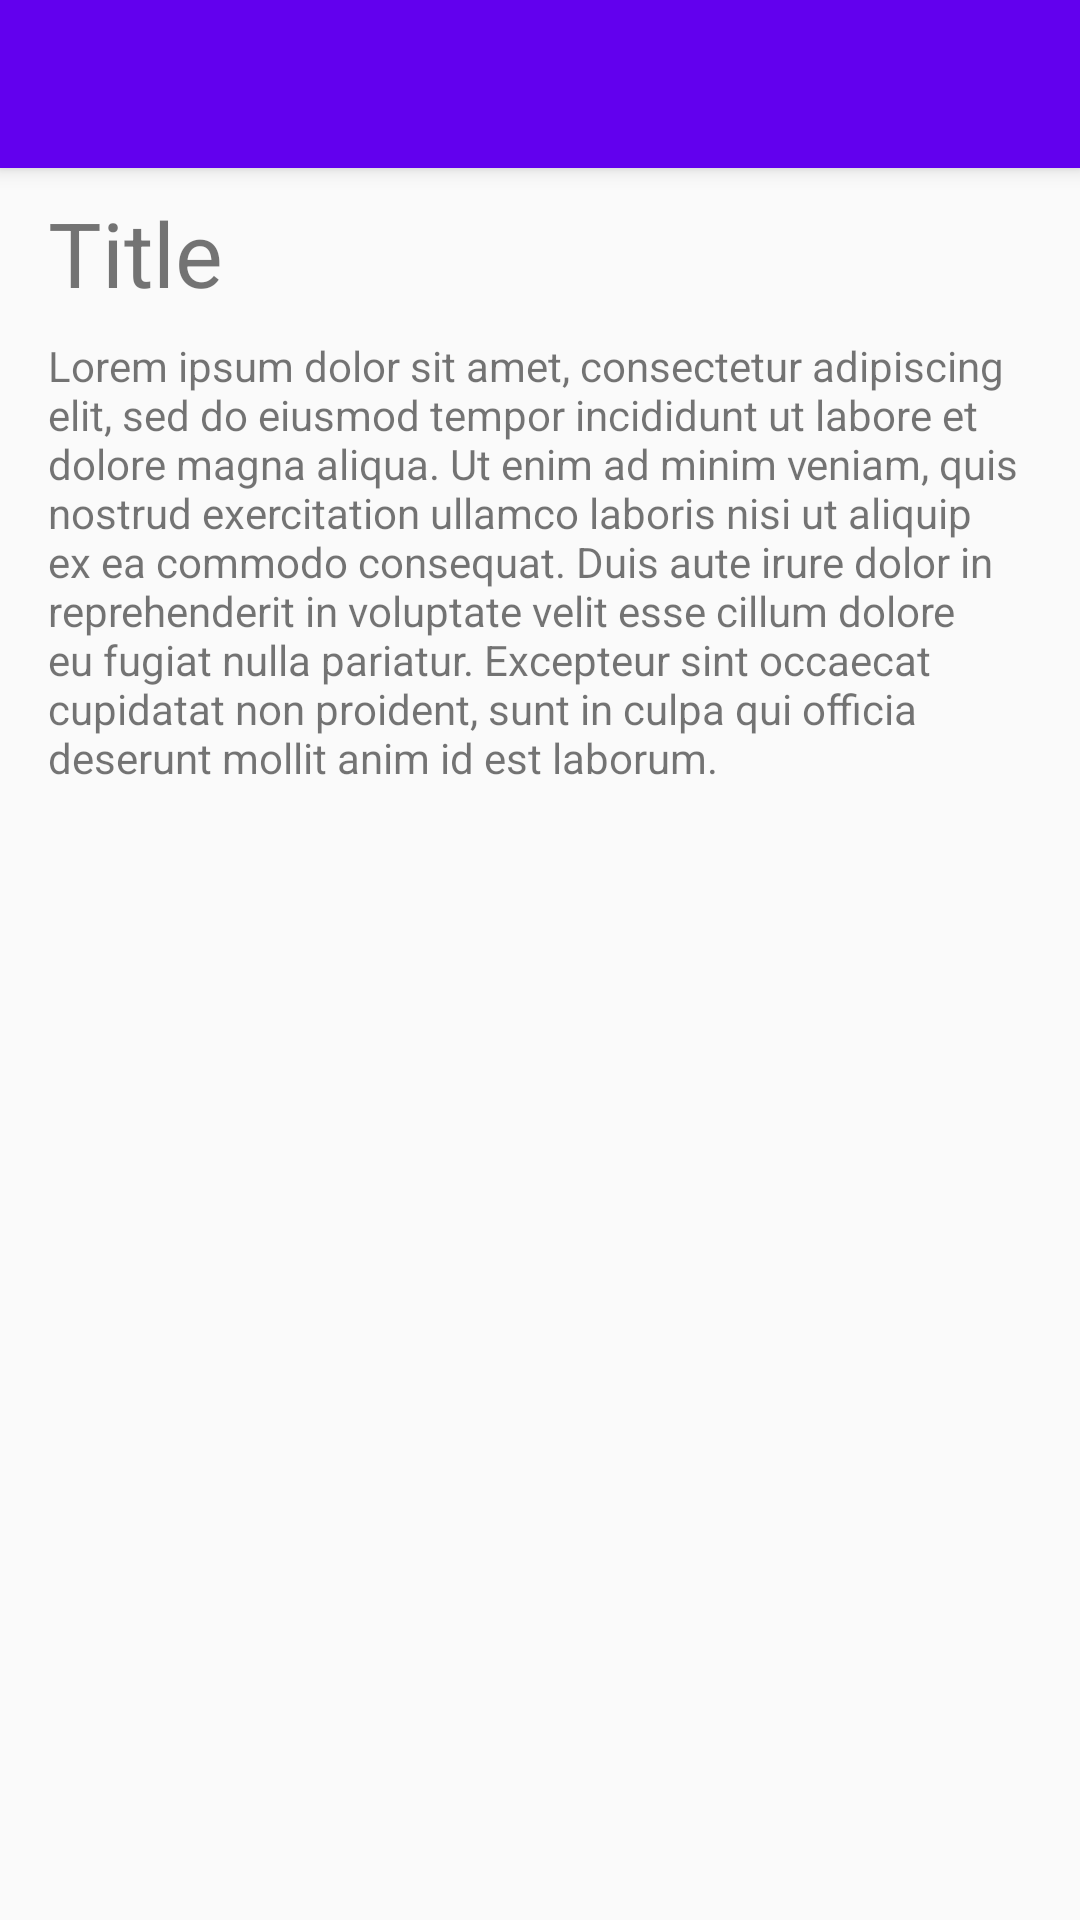

The Android layout XML behind this screen, and the referenced resources:
<!-- AndroidManifest.xml: application theme AppTheme -->
<!-- res/layout/activity_command1.xml -->
<?xml version="1.0" encoding="utf-8"?>
<android.support.design.widget.CoordinatorLayout
    xmlns:android="http://schemas.android.com/apk/res/android"
    xmlns:app="http://schemas.android.com/apk/res-auto"
    xmlns:tools="http://schemas.android.com/tools"
    android:layout_width="match_parent"
    android:layout_height="match_parent"
    android:fitsSystemWindows="true"
    tools:context="com.txusballesteros.transitions.Command1Activity">

    <include layout="@layout/include_toolbar" />

    <LinearLayout
        android:layout_width="match_parent"
        android:layout_height="match_parent"
        android:paddingLeft="@dimen/activity_horizontal_margin"
        android:paddingRight="@dimen/activity_horizontal_margin"
        android:paddingTop="@dimen/activity_vertical_margin"
        android:paddingBottom="@dimen/activity_vertical_margin"
        app:layout_behavior="@string/appbar_scrolling_view_behavior"
        android:orientation="vertical">

        <TextView
            android:layout_width="match_parent"
            android:layout_height="wrap_content"
            android:textSize="30dp"
            android:text="Title"
            android:transitionName="title"/>

        <Space
            android:layout_width="wrap_content"
            android:layout_height="@dimen/activity_vertical_margin" />

        <TextView
            android:layout_width="match_parent"
            android:layout_height="wrap_content"
            android:text="Lorem ipsum dolor sit amet, consectetur adipiscing elit, sed do eiusmod tempor incididunt ut labore et dolore magna aliqua. Ut enim ad minim veniam, quis nostrud exercitation ullamco laboris nisi ut aliquip ex ea commodo consequat. Duis aute irure dolor in reprehenderit in voluptate velit esse cillum dolore eu fugiat nulla pariatur. Excepteur sint occaecat cupidatat non proident, sunt in culpa qui officia deserunt mollit anim id est laborum." />
    </LinearLayout>

</android.support.design.widget.CoordinatorLayout>
<!-- res/layout/include_toolbar.xml (included above) -->
<?xml version="1.0" encoding="utf-8"?>
<android.support.design.widget.AppBarLayout
    xmlns:app="http://schemas.android.com/apk/res-auto"
    xmlns:android="http://schemas.android.com/apk/res/android"
    android:id="@+id/appBarLayout"
    android:layout_height="wrap_content"
    android:layout_width="match_parent"
    android:theme="@style/AppTheme.AppBarOverlay"
    android:transitionName="toolbar">

    <android.support.v7.widget.Toolbar
        android:id="@+id/toolbar"
        android:layout_width="match_parent"
        android:layout_height="?attr/actionBarSize"
        android:background="?attr/colorPrimary"
        app:layout_scrollFlags="scroll|enterAlways"
        app:popupTheme="@style/AppTheme.PopupOverlay" />

</android.support.design.widget.AppBarLayout>
<!-- resources referenced by this layout -->
<resources>
  <dimen name="activity_horizontal_margin">16dp</dimen>
  <dimen name="activity_vertical_margin">8dp</dimen>
  <style name="AppTheme.AppBarOverlay" parent="ThemeOverlay.AppCompat.Dark.ActionBar" />
  <style name="AppTheme.PopupOverlay" parent="ThemeOverlay.AppCompat.Light" />
  <style name="AppTheme" parent="Theme.AppCompat.Light.DarkActionBar">
          <item name="colorPrimary">@color/colorPrimary</item>
          <item name="colorPrimaryDark">@color/colorPrimaryDark</item>
          <item name="colorAccent">@color/colorAccent</item>
          <item name="android:windowActivityTransitions">true</item>
          <item name="android:windowContentTransitions">false</item>
      </style>
  <!-- not gathered from this repository: default colours our renderer supplied (Android Studio template values) -->
  <color name="colorPrimary">#FF6200EE</color>
  <color name="colorPrimaryDark">#FF3700B3</color>
  <color name="colorAccent">#FF03DAC5</color>
</resources>
